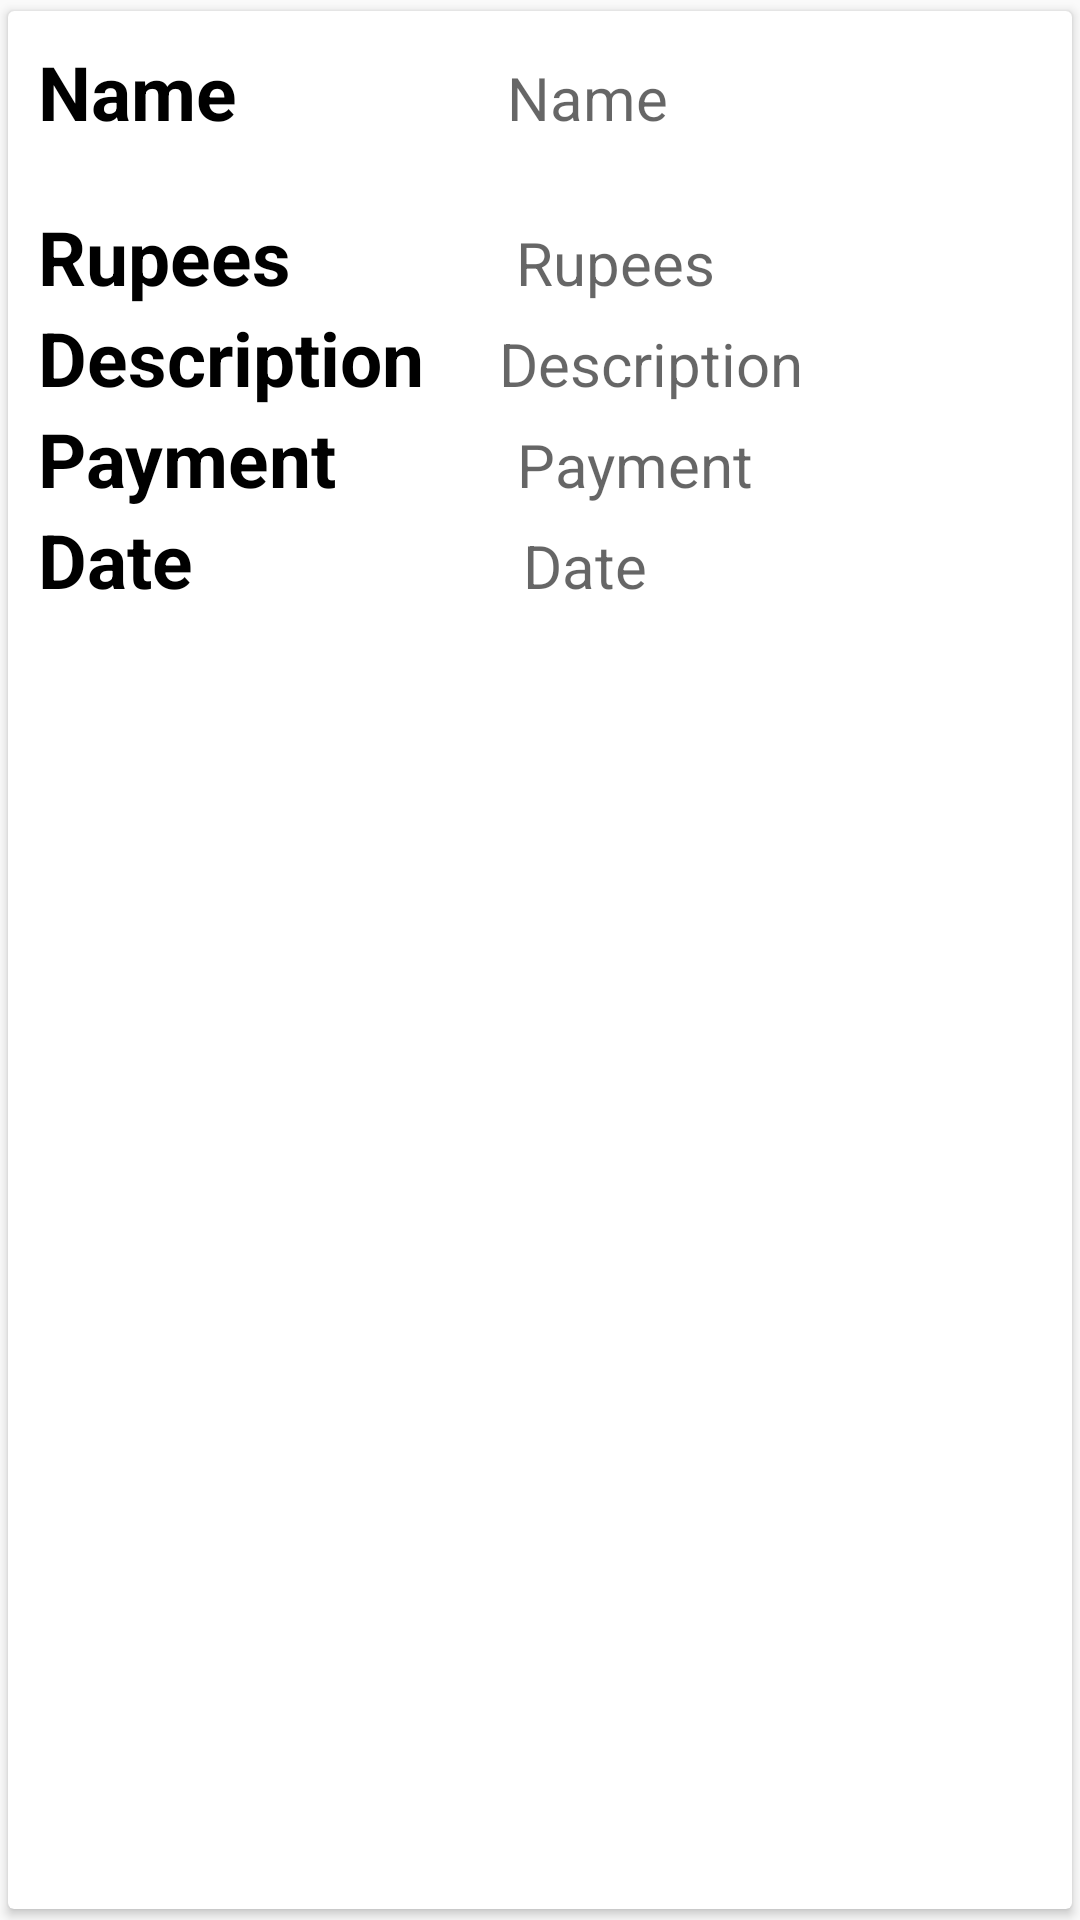

Produce the Android XML layout that renders to this screen, including the resource entries it uses.
<!-- AndroidManifest.xml: application theme AppTheme -->
<!-- res/layout/single_item.xml -->
<?xml version="1.0" encoding="utf-8"?>
<android.support.v7.widget.CardView xmlns:android="http://schemas.android.com/apk/res/android"
    xmlns:app="http://schemas.android.com/apk/res-auto"
    android:id="@+id/cardview"
    android:layout_width="match_parent"
    android:layout_height="wrap_content"
    android:layout_marginLeft="5dp"
    android:layout_marginRight="5dp"
    android:layout_marginTop="5dp"
    app:cardUseCompatPadding="true">

    <LinearLayout
        android:layout_width="match_parent"
        android:layout_height="wrap_content"
        android:layout_margin="10dp"
        android:orientation="vertical">

        <LinearLayout
            android:layout_width="match_parent"
            android:layout_height="wrap_content"
            android:orientation="horizontal">


            <TextView
                android:layout_width="wrap_content"
                android:layout_height="wrap_content"
                android:text="Name"
                android:textColor="#000"
                android:textSize="25dp"
                android:textStyle="bold" />

            <TextView
                android:id="@+id/txtName"
                android:layout_width="wrap_content"
                android:layout_height="wrap_content"
                android:layout_marginLeft="90dp"
                android:hint="Name"
                android:textSize="20dp" />

            <ImageView
                android:layout_width="wrap_content"
                android:layout_height="55dp"
                android:id="@+id/update"
                android:layout_marginLeft="50dp"
                android:src="@drawable/edit"/>
        </LinearLayout>

        <LinearLayout
            android:layout_width="match_parent"
            android:layout_height="wrap_content"
            android:orientation="horizontal">

            <TextView
                android:layout_width="wrap_content"
                android:layout_height="wrap_content"
                android:text="Rupees"
                android:textColor="#000"
                android:textSize="25dp"
                android:textStyle="bold" />

            <TextView
                android:id="@+id/txtRupees"
                android:layout_width="wrap_content"
                android:layout_height="wrap_content"
                android:layout_marginLeft="75dp"
                android:hint="Rupees"
                android:textSize="20dp" />
        </LinearLayout>

        <LinearLayout
            android:layout_width="match_parent"
            android:layout_height="wrap_content"
            android:orientation="horizontal">

            <TextView
                android:layout_width="wrap_content"
                android:layout_height="wrap_content"
                android:text="Description"
                android:textColor="#000"
                android:textSize="25dp"
                android:textStyle="bold" />

            <TextView
                android:id="@+id/txtdesc"
                android:layout_width="wrap_content"
                android:layout_height="wrap_content"
                android:layout_marginLeft="25dp"
                android:inputType="textMultiLine"
                android:hint="Description"
                android:textSize="20dp" />

            <RelativeLayout
                android:layout_width="wrap_content"
                android:layout_height="wrap_content">

                <android.support.v7.widget.AppCompatImageView
                    android:id="@+id/form_delete"
                    android:layout_width="wrap_content"
                    android:layout_height="wrap_content"
                    android:visibility="invisible"
                    android:layout_marginLeft="60dp"
                    android:layout_centerVertical="true"
                    android:layout_alignParentRight="true"
                    android:layout_alignParentEnd="true"
                    android:layout_marginEnd="22dp"
                    android:background="@drawable/delete"
                    android:clickable="true" />
            </RelativeLayout>


        </LinearLayout>

        <LinearLayout
            android:layout_width="match_parent"
            android:layout_height="wrap_content"
            android:orientation="horizontal">

            <TextView
                android:layout_width="wrap_content"
                android:layout_height="wrap_content"
                android:text="Payment"
                android:textColor="#000"
                android:textSize="25dp"
                android:textStyle="bold" />

            <TextView
                android:id="@+id/txtpayment"
                android:layout_width="wrap_content"
                android:layout_height="wrap_content"
                android:layout_marginLeft="60dp"
                android:hint="Payment"
                android:textSize="20dp" />
        </LinearLayout>


        <LinearLayout
            android:layout_width="match_parent"
            android:layout_height="wrap_content"
            android:orientation="horizontal">

            <TextView
                android:layout_width="wrap_content"
                android:layout_height="wrap_content"
                android:text="Date"
                android:textColor="#000"
                android:textSize="25dp"
                android:textStyle="bold" />

            <TextView
                android:id="@+id/txtdate"
                android:layout_width="wrap_content"
                android:layout_height="wrap_content"
                android:layout_marginLeft="110dp"
                android:hint="Date"
                android:textSize="20dp" />
        </LinearLayout>


    </LinearLayout>
</android.support.v7.widget.CardView>
<!-- resources referenced by this layout -->
<resources>
  <style name="AppTheme" parent="Theme.AppCompat.Light.DarkActionBar">
          
          <item name="colorPrimary">@color/colorPrimary</item>
          <item name="colorPrimaryDark">@color/colorPrimaryDark</item>
          <item name="colorAccent">@color/colorAccent</item>
      </style>
  <!-- not gathered from this repository: default colours our renderer supplied (Android Studio template values) -->
  <color name="colorPrimary">#FF6200EE</color>
  <color name="colorPrimaryDark">#FF3700B3</color>
  <color name="colorAccent">#FF03DAC5</color>
</resources>
